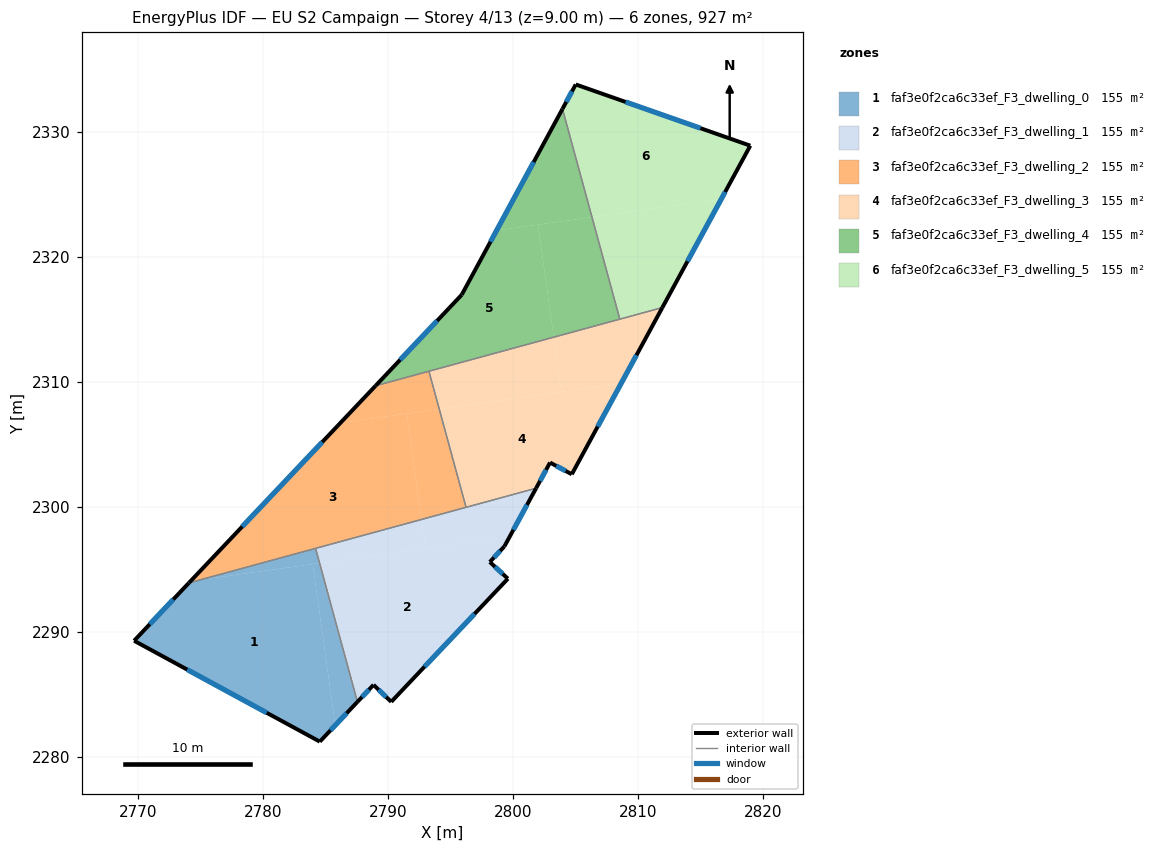
=== STOREY PLAN SPEC (per zone: floor XY polygon, exterior-wall plan segments, windows/doors) ===
zone 1: faf3e0f2ca6c33ef_F3_dwelling_0  (154.6 m²)
  floor: (2783.99, 2295.42) (2785.79, 2282.53) (2784.55, 2281.22) (2769.70, 2289.29) (2774.08, 2293.91) (2774.99, 2294.16)
  floor: (2784.54, 2295.50) (2787.56, 2284.40) (2785.79, 2282.53) (2783.99, 2295.42)
  floor: (2784.21, 2296.68) (2784.54, 2295.50) (2774.99, 2294.16)
  exterior wall: (2774.08, 2293.91) – (2769.70, 2289.29)  [6.4 m]
    window: (2772.83, 2292.59) – (2770.95, 2290.61)  [3.5 m²]
  exterior wall: (2784.55, 2281.22) – (2787.56, 2284.40)  [4.4 m]
    window: (2785.41, 2282.13) – (2786.70, 2283.49)  [2.4 m²]
  exterior wall: (2769.70, 2289.29) – (2784.55, 2281.22)  [16.9 m]
    window: (2773.94, 2286.98) – (2780.31, 2283.53)  [9.3 m²]
  interior walls: 2
zone 2: faf3e0f2ca6c33ef_F3_dwelling_1  (154.6 m²)
  floor: (2799.74, 2297.62) (2799.31, 2296.83) (2798.15, 2295.59) (2799.59, 2294.25) (2790.26, 2284.40) (2788.85, 2285.76) (2787.56, 2284.40) (2784.54, 2295.50)
  floor: (2792.70, 2298.99) (2793.02, 2296.68) (2784.54, 2295.50) (2784.21, 2296.68)
  floor: (2801.85, 2301.49) (2799.74, 2297.62) (2793.02, 2296.68) (2792.70, 2298.99)
  exterior wall: (2790.26, 2284.40) – (2799.59, 2294.25)  [13.6 m]
    window: (2792.93, 2287.22) – (2796.93, 2291.44)  [7.5 m²]
  exterior wall: (2788.85, 2285.76) – (2790.26, 2284.40)  [2.0 m]
    window: (2789.25, 2285.37) – (2789.86, 2284.79)  [1.1 m²]
  exterior wall: (2787.56, 2284.40) – (2788.85, 2285.76)  [1.9 m]
    window: (2787.93, 2284.79) – (2788.48, 2285.37)  [1.0 m²]
  exterior wall: (2799.31, 2296.83) – (2801.85, 2301.49)  [5.3 m]
    window: (2800.04, 2298.16) – (2801.12, 2300.16)  [2.9 m²]
  exterior wall: (2798.15, 2295.59) – (2799.31, 2296.83)  [1.7 m]
    window: (2798.48, 2295.94) – (2798.98, 2296.47)  [0.9 m²]
  exterior wall: (2799.59, 2294.25) – (2798.15, 2295.59)  [2.0 m]
    window: (2799.18, 2294.63) – (2798.56, 2295.21)  [1.1 m²]
  interior walls: 3
zone 3: faf3e0f2ca6c33ef_F3_dwelling_2  (154.6 m²)
  floor: (2791.52, 2307.46) (2792.70, 2298.99) (2774.99, 2294.16) (2774.21, 2294.05) (2786.20, 2306.71)
  floor: (2794.10, 2307.82) (2796.25, 2299.96) (2792.70, 2298.99) (2791.52, 2307.46)
  floor: (2793.28, 2310.84) (2794.10, 2307.82) (2786.20, 2306.71) (2789.01, 2309.68)
  floor: (2774.99, 2294.16) (2774.08, 2293.91) (2774.21, 2294.05)
  exterior wall: (2789.01, 2309.68) – (2774.08, 2293.91)  [21.7 m]
    window: (2784.74, 2305.17) – (2778.35, 2298.42)  [12.0 m²]
  interior walls: 4
zone 4: faf3e0f2ca6c33ef_F3_dwelling_3  (154.6 m²)
  floor: (2808.64, 2309.85) (2804.70, 2302.60) (2803.03, 2303.51) (2802.97, 2303.54) (2801.85, 2301.49) (2796.25, 2299.96) (2794.10, 2307.82)
  floor: (2803.26, 2313.57) (2803.87, 2309.18) (2794.10, 2307.82) (2793.28, 2310.84)
  floor: (2811.95, 2315.93) (2808.64, 2309.85) (2803.87, 2309.18) (2803.26, 2313.57)
  exterior wall: (2802.97, 2303.54) – (2804.70, 2302.60)  [2.0 m]
    window: (2803.46, 2303.27) – (2804.21, 2302.87)  [1.1 m²]
  exterior wall: (2801.85, 2301.49) – (2802.97, 2303.54)  [2.3 m]
    window: (2802.17, 2302.07) – (2802.65, 2302.95)  [1.3 m²]
  exterior wall: (2804.70, 2302.60) – (2811.95, 2315.93)  [15.2 m]
    window: (2806.77, 2306.41) – (2809.88, 2312.13)  [8.4 m²]
  interior walls: 4
zone 5: faf3e0f2ca6c33ef_F3_dwelling_4  (154.6 m²)
  floor: (2802.00, 2322.56) (2803.26, 2313.57) (2789.01, 2309.68) (2795.90, 2316.95) (2798.69, 2322.10)
  floor: (2806.32, 2323.17) (2808.54, 2315.01) (2803.26, 2313.57) (2802.00, 2322.56)
  floor: (2803.96, 2331.82) (2806.32, 2323.17) (2798.69, 2322.10)
  exterior wall: (2803.96, 2331.82) – (2795.90, 2316.95)  [16.9 m]
    window: (2801.66, 2327.57) – (2798.20, 2321.20)  [9.3 m²]
  exterior wall: (2795.90, 2316.95) – (2789.01, 2309.68)  [10.0 m]
    window: (2793.93, 2314.88) – (2790.98, 2311.76)  [5.5 m²]
  interior walls: 3
zone 6: faf3e0f2ca6c33ef_F3_dwelling_5  (154.6 m²)
  floor: (2816.66, 2324.61) (2811.95, 2315.93) (2808.54, 2315.01) (2806.32, 2323.17)
  floor: (2818.98, 2328.88) (2816.66, 2324.61) (2806.32, 2323.17) (2803.96, 2331.82) (2805.02, 2333.78)
  exterior wall: (2805.02, 2333.78) – (2803.96, 2331.82)  [2.2 m]
    window: (2804.72, 2333.22) – (2804.26, 2332.38)  [1.2 m²]
  exterior wall: (2818.98, 2328.88) – (2805.02, 2333.78)  [14.8 m]
    window: (2814.99, 2330.28) – (2809.01, 2332.38)  [8.2 m²]
  exterior wall: (2811.95, 2315.93) – (2818.98, 2328.88)  [14.7 m]
    window: (2813.96, 2319.63) – (2816.97, 2325.18)  [8.1 m²]
  interior walls: 2

=== DERIVED (storey summary) ===
Building: EU S2 Campaign
Storey: 4 of 13  (floor level z = 9.00 m)
Storey gross floor area: 927.3 m²
Zones on this storey: 6
  - faf3e0f2ca6c33ef_F3_dwelling_0: floor 154.6 m²; exterior wall 27.6 m (82.9 m²); 3 window(s) 15.2 m²; WWR 18.4%
  - faf3e0f2ca6c33ef_F3_dwelling_1: floor 154.6 m²; exterior wall 26.4 m (79.1 m²); 6 window(s) 14.5 m²; WWR 18.4%
  - faf3e0f2ca6c33ef_F3_dwelling_2: floor 154.6 m²; exterior wall 21.7 m (65.1 m²); 1 window(s) 12.0 m²; WWR 18.4%
  - faf3e0f2ca6c33ef_F3_dwelling_3: floor 154.6 m²; exterior wall 19.5 m (58.5 m²); 3 window(s) 10.7 m²; WWR 18.4%
  - faf3e0f2ca6c33ef_F3_dwelling_4: floor 154.6 m²; exterior wall 26.9 m (80.8 m²); 2 window(s) 14.8 m²; WWR 18.4%
  - faf3e0f2ca6c33ef_F3_dwelling_5: floor 154.6 m²; exterior wall 31.8 m (95.3 m²); 3 window(s) 17.5 m²; WWR 18.4%
Zone adjacency (shared interzone walls):
  - faf3e0f2ca6c33ef_F3_dwelling_0 ↔ faf3e0f2ca6c33ef_F3_dwelling_1
  - faf3e0f2ca6c33ef_F3_dwelling_0 ↔ faf3e0f2ca6c33ef_F3_dwelling_2
  - faf3e0f2ca6c33ef_F3_dwelling_1 ↔ faf3e0f2ca6c33ef_F3_dwelling_2
  - faf3e0f2ca6c33ef_F3_dwelling_1 ↔ faf3e0f2ca6c33ef_F3_dwelling_3
  - faf3e0f2ca6c33ef_F3_dwelling_2 ↔ faf3e0f2ca6c33ef_F3_dwelling_3
  - faf3e0f2ca6c33ef_F3_dwelling_2 ↔ faf3e0f2ca6c33ef_F3_dwelling_4
  - faf3e0f2ca6c33ef_F3_dwelling_3 ↔ faf3e0f2ca6c33ef_F3_dwelling_4
  - faf3e0f2ca6c33ef_F3_dwelling_3 ↔ faf3e0f2ca6c33ef_F3_dwelling_5
  - faf3e0f2ca6c33ef_F3_dwelling_4 ↔ faf3e0f2ca6c33ef_F3_dwelling_5